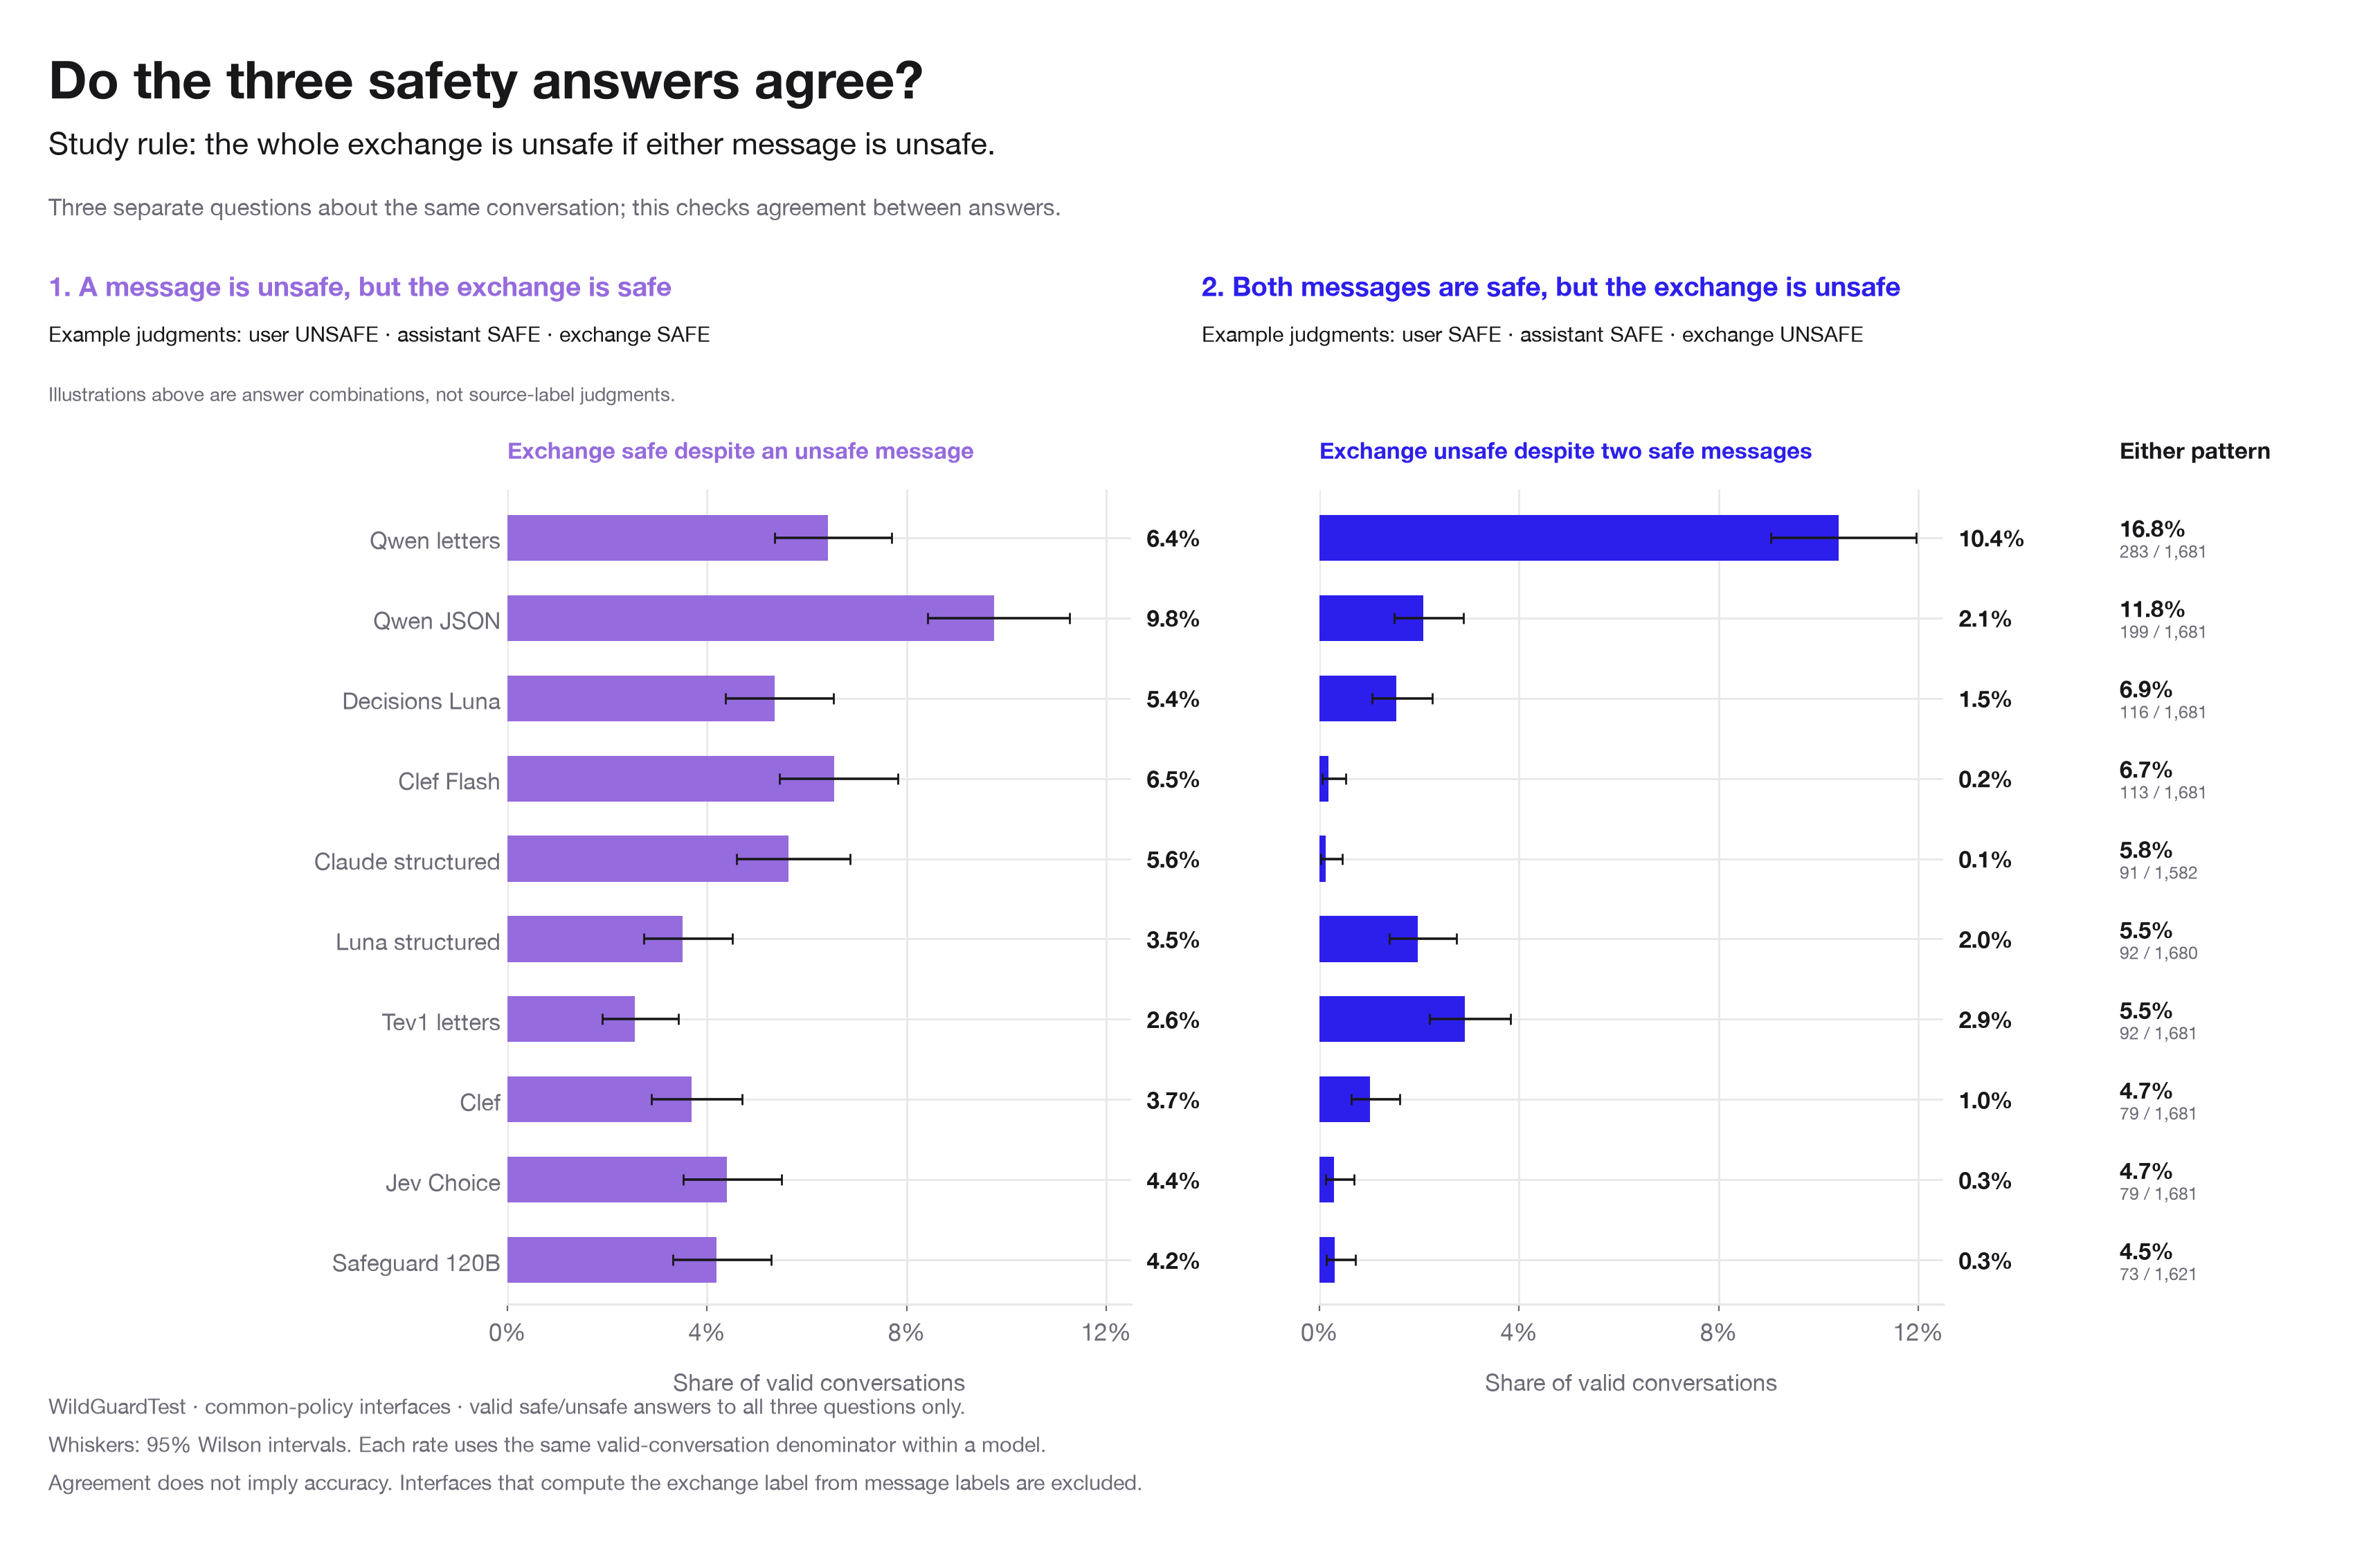

The table this chart was drawn from, first rows:
arm, valid_conversations, exchange_safe_despite_unsafe_message, exchange_unsafe_despite_safe_messages, either_pattern_rate
qwen35_4b_letters, 1681, 108, 175, 0.1684
qwen35_4b_json, 1681, 164, 35, 0.1184
decisions_luna, 1681, 90, 26, 0.06901
clef_flash_choice, 1681, 110, 3, 0.06722
claude_structured, 1582, 89, 2, 0.05752
luna_structured, 1680, 59, 33, 0.05476
tev1_native, 1681, 43, 49, 0.05473
clef_choice, 1681, 62, 17, 0.047
jev_choice, 1681, 74, 5, 0.047
safeguard_120b, 1621, 68, 5, 0.04503
